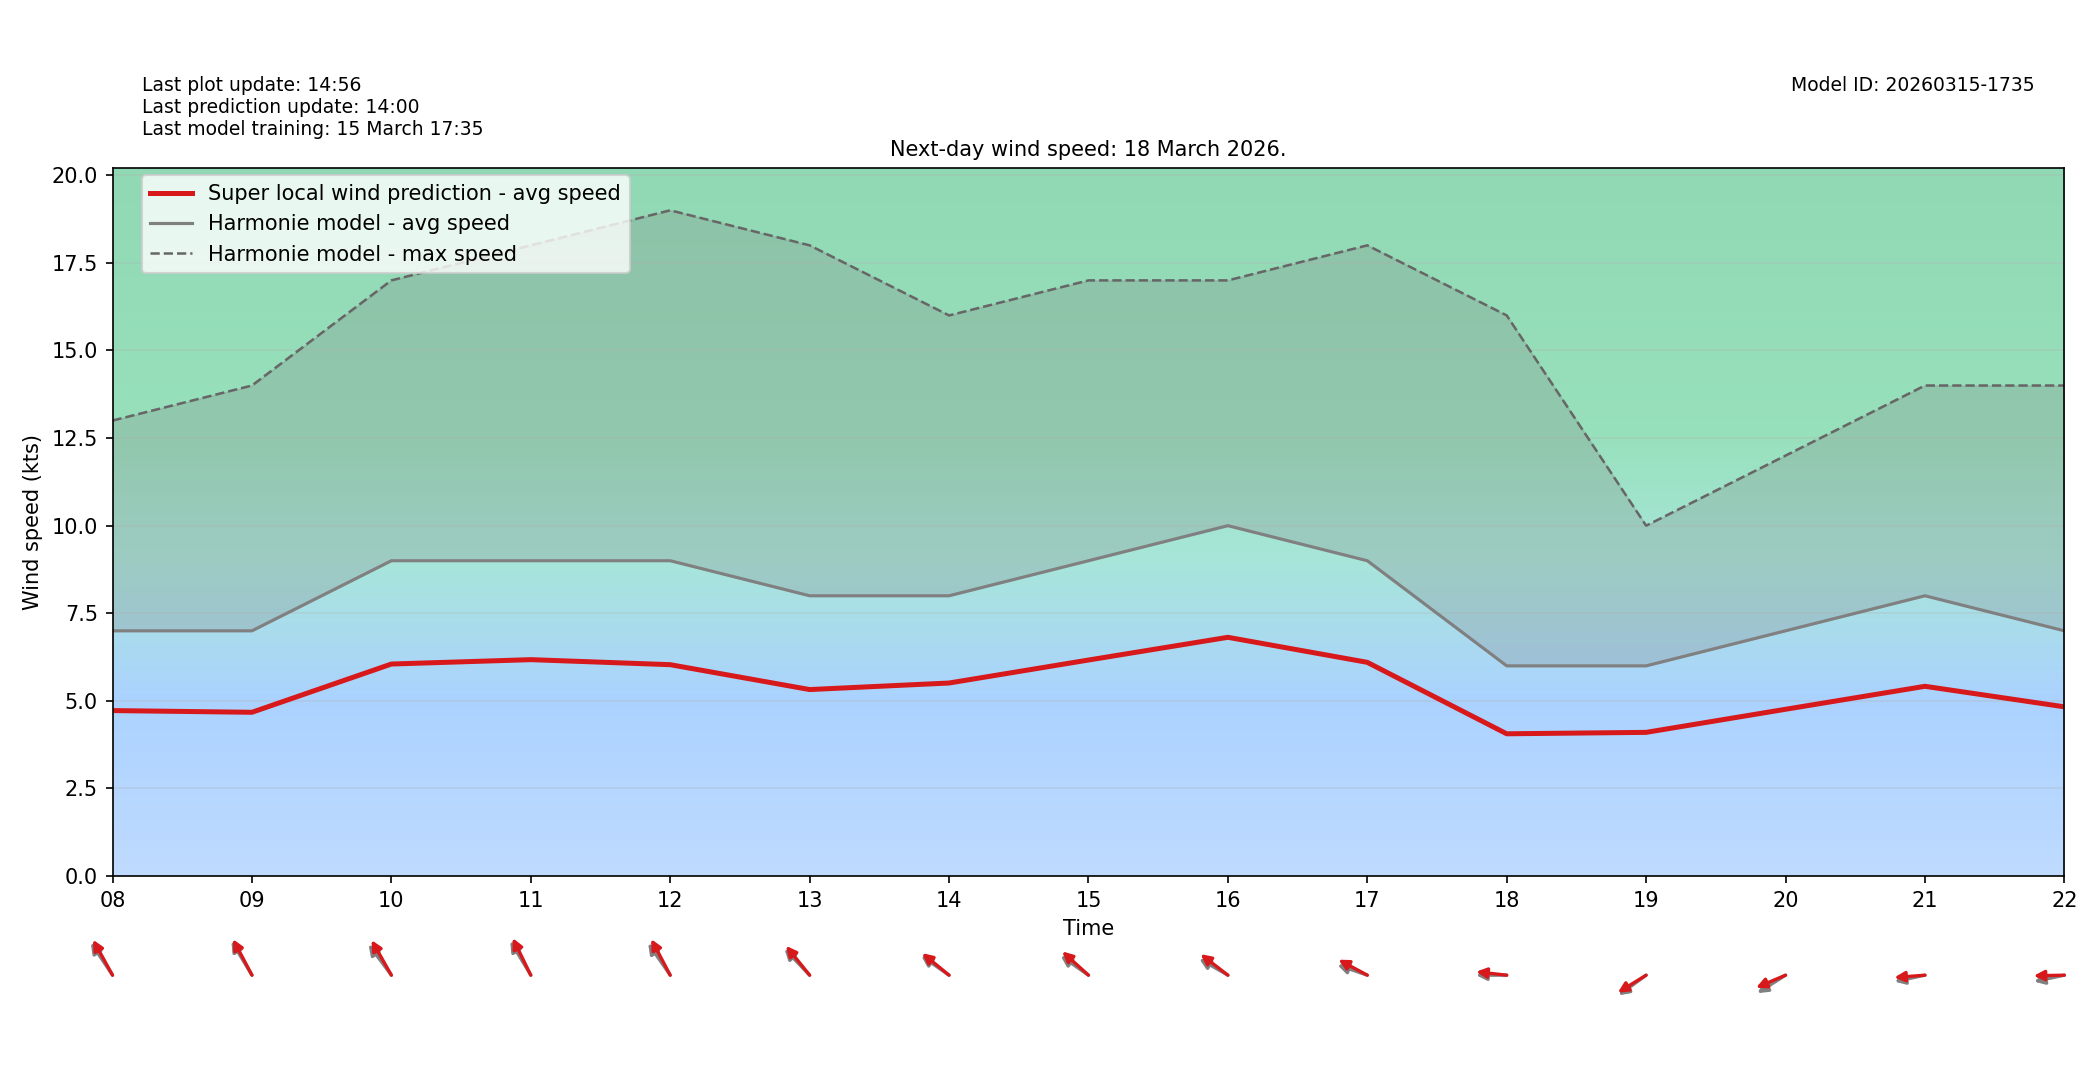

Values plotted in this chart, from the file beside it:
target_time_utc, hour_utc, forecast_wind_speed, lstm_pred_wind_speed, delta_speed_lstm_minus_forecast, forecast_wind_dir_deg, lstm_pred_wind_dir_deg, delta_dir_lstm_minus_forecast
2026-03-18T00:00:00Z, 00, 6.0, 3.932, -2.068, 137.0, 143, 6.049
2026-03-18T01:00:00Z, 01, 6.0, 3.936, -2.064, 141.0, 145.6, 4.563
2026-03-18T02:00:00Z, 02, 6.0, 3.953, -2.047, 136.0, 140.6, 4.584
2026-03-18T03:00:00Z, 03, 7.0, 4.575, -2.425, 136.0, 140.7, 4.693
2026-03-18T04:00:00Z, 04, 6.0, 4.087, -1.913, 139.0, 143.9, 4.89
2026-03-18T05:00:00Z, 05, 6.0, 4.035, -1.965, 135.0, 139.2, 4.161
2026-03-18T06:00:00Z, 06, 6.0, 4.069, -1.931, 128.0, 134.1, 6.102
2026-03-18T07:00:00Z, 07, 6.0, 3.953, -2.047, 133.0, 136.7, 3.706
2026-03-18T08:00:00Z, 08, 7.0, 4.724, -2.276, 135.0, 140.4, 5.365
2026-03-18T09:00:00Z, 09, 7.0, 4.675, -2.325, 138.0, 141.6, 3.631
2026-03-18T10:00:00Z, 10, 9.0, 6.052, -2.948, 132.0, 139.6, 7.647
2026-03-18T11:00:00Z, 11, 9.0, 6.177, -2.823, 138.0, 143.7, 5.718
2026-03-18T12:00:00Z, 12, 9.0, 6.033, -2.967, 134.0, 141.7, 7.656
2026-03-18T13:00:00Z, 13, 8.0, 5.323, -2.677, 125.0, 129.6, 4.637
2026-03-18T14:00:00Z, 14, 8.0, 5.51, -2.49, 115.0, 118.7, 3.679
2026-03-18T15:00:00Z, 15, 9.0, 6.166, -2.834, 115.0, 121.1, 6.087
2026-03-18T16:00:00Z, 16, 10.0, 6.815, -3.185, 111.0, 117.2, 6.23
2026-03-18T17:00:00Z, 17, 9.0, 6.1, -2.9, 103.0, 109.7, 6.734
2026-03-18T18:00:00Z, 18, 6.0, 4.061, -1.939, 90.0, 94.3, 4.305
2026-03-18T19:00:00Z, 19, 6.0, 4.102, -1.898, 64.0, 67.62, 3.623
2026-03-18T20:00:00Z, 20, 7.0, 4.761, -2.239, 67.0, 74.15, 7.155
2026-03-18T21:00:00Z, 21, 8.0, 5.416, -2.584, 82.0, 87.07, 5.067
2026-03-18T22:00:00Z, 22, 7.0, 4.831, -2.169, 82.0, 89.27, 7.268
2026-03-18T23:00:00Z, 23, 6.0, 4.038, -1.962, 79.0, 84.45, 5.454
